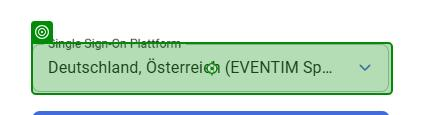
Workflow: Main

Step 1: click on the element in window 'EVENTIM.Tixx | Backoffice' (msedge.exe)

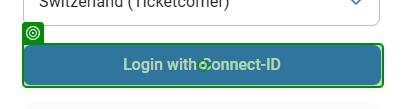
Step 2: click on the button 'login-sso-button' in window 'EVENTIM.Tixx | Backoffice' (msedge.exe)

Step 3: type [username] into the text box 'Deine Connect-ID E-Mail-Adresse' in window 'Connect-ID' (msedge.exe) (no picture)

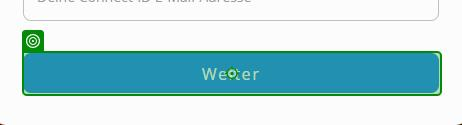
Step 4: click on the text box 'kc-login' in window 'Connect-ID' (msedge.exe)

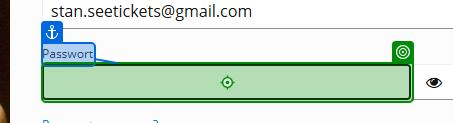
Step 5: type a value into the text box 'Passwort' in window 'Connect-ID' (msedge.exe)

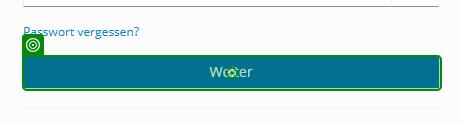
Step 6: click on the text box 'kc-login' in window 'Connect-ID' (msedge.exe)
